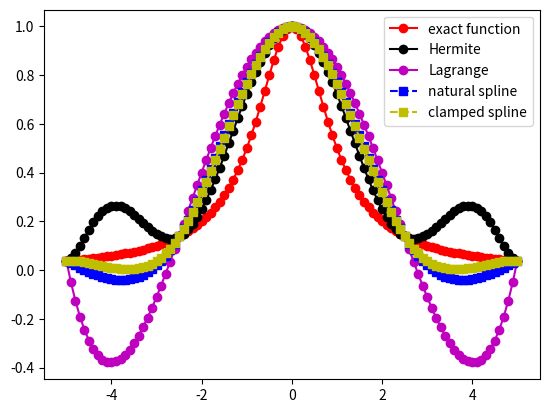
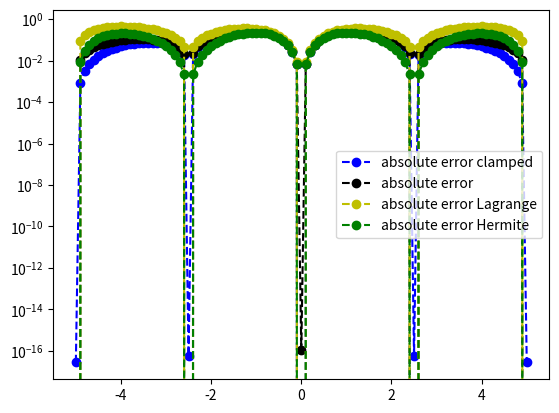

Write the Python code that produced these figures, in order.
import matplotlib.pyplot as plt
import numpy as np
import math
from numpy.linalg import inv 
from numpy.linalg import norm


def driver():
    
    f = lambda x: 1 / (1 + x**2)
    fp = lambda x: -2*x/(1.+x**2)**2

    a = -5
    b = 5

    ''' number of intervals'''
    Nint = 4
    xint = np.linspace(a,b,Nint+1)
    yint = f(xint)
    ypint = fp(xint)

    ''' create points you want to evaluate at'''
    Neval = 100
    xeval =  np.linspace(xint[0],xint[Nint],Neval+1)

    
    fp0 = fp(xint[0])
    fpn = fp(xint[-1]) 
    (M,C,D) = create_natural_spline(yint,xint,Nint)
    (M1,C1,D1) = create_clamped_spline(yint,xint,Nint, fp0, fpn)
    
    # print('M =', M)
#    print('C =', C)
#    print('D=', D)
    
    yeval = eval_cubic_spline(xeval,Neval,xint,Nint,M,C,D)
    yeval_clamp = eval_cubic_spline(xeval,Neval,xint,Nint,M1,C1,D1)
    yevalL = np.zeros(Neval+1)
    yevalH = np.zeros(Neval+1)
    for kk in range(Neval+1):
        yevalL[kk] = eval_lagrange(xeval[kk],xint,yint,Nint)
        yevalH[kk] = eval_hermite(xeval[kk],xint,yint,ypint,Nint)

    # print('yeval = ', yeval)
    
    ''' evaluate f at the evaluation points'''
    fex = f(xeval)
        
    nerr = norm(fex-yeval)
    nerrH = norm(fex - yevalH)
    nerrL = norm(fex - yevalL)
    nerrC = norm(fex - yeval_clamp)
    print('nerr = ', nerr)
    print('nerrH = ', nerrH)
    print('nerrL = ', nerrL)
    print('nerrC = ', nerrC)

    
    plt.figure()    
    plt.plot(xeval,fex,'ro-',label='exact function')
    plt.plot(xeval,yevalH,'ko-',label='Hermite')
    plt.plot(xeval,yevalL,'mo-',label='Lagrange')
    plt.plot(xeval,yeval,'bs--',label='natural spline') 
    plt.plot(xeval,yeval_clamp,'ys--',label='clamped spline') 
    plt.legend()
     
    err = abs(yeval-fex)
    errH = abs(yevalH-fex)
    errL = abs(yevalL-fex)
    errclamp = abs(yeval_clamp-fex)
    plt.figure() 
    plt.semilogy(xeval,errclamp,'bo--',label='absolute error clamped')
    plt.semilogy(xeval,err,'ko--',label='absolute error')
    plt.semilogy(xeval,errL,'yo--',label='absolute error Lagrange')
    plt.semilogy(xeval,errH,'go--',label='absolute error Hermite')
    plt.legend()
    plt.show()
    
def create_natural_spline(yint,xint,N):

#    create the right  hand side for the linear system
    b = np.zeros(N+1)
#  vector values
    h = np.zeros(N+1)  
    for i in range(1,N):
       hi = xint[i]-xint[i-1]
       hip = xint[i+1] - xint[i]
       b[i] = (yint[i+1]-yint[i])/hip - (yint[i]-yint[i-1])/hi
       h[i-1] = hi
       h[i] = hip

#  create matrix so you can solve for the M values
# This is made by filling one row at a time 
    A = np.zeros((N+1,N+1))
    A[0][0] = 1.0
    for j in range(1,N):
       A[j][j-1] = h[j-1]/6
       A[j][j] = (h[j]+h[j-1])/3 
       A[j][j+1] = h[j]/6
    A[N][N] = 1

    Ainv = inv(A)
    
    M  = Ainv.dot(b)

#  Create the linear coefficients
    C = np.zeros(N)
    D = np.zeros(N)
    for j in range(N):
       C[j] = yint[j]/h[j]-h[j]*M[j]/6
       D[j] = yint[j+1]/h[j]-h[j]*M[j+1]/6
    return(M,C,D)



def create_clamped_spline(yint,xint,N, fp0, fpn):

#    create the right  hand side for the linear system
    b = np.zeros(N+1)
#  vector values
    h = np.zeros(N+1)  
    for i in range(1,N):
       hi = xint[i]-xint[i-1]
       hip = xint[i+1] - xint[i]
       b[i] = (yint[i+1]-yint[i])/hip - (yint[i]-yint[i-1])/hi
       h[i-1] = hi
       h[i] = hip
    b[N] = -fpn + (yint[-1] - yint[-2]) / (xint[-1] - xint[-2])
    b[0] = -fp0 + (yint[1] - yint[0]) / (xint[1] - xint[0])

#  create matrix so you can solve for the M values
# This is made by filling one row at a time 
    A = np.zeros((N+1,N+1))
    h0 = xint[1] - xint[0]
    A[0][0] = h0 / 3
    A[0][1] = h0 / 6
    for j in range(1,N):
       A[j][j-1] = h[j-1]/6
       A[j][j] = (h[j]+h[j-1])/3 
       A[j][j+1] = h[j]/6
    hn = xint[N-1] - xint[N]
    A[N][N] = hn / 3
    A[N][N-1] = hn / 6

    Ainv = inv(A)
    
    M  = Ainv.dot(b)

#  Create the linear coefficients
    C = np.zeros(N)
    D = np.zeros(N)
    for j in range(N):
       C[j] = yint[j]/h[j]-h[j]*M[j]/6
       D[j] = yint[j+1]/h[j]-h[j]*M[j+1]/6
    return(M,C,D)       
def eval_local_spline(xeval,xi,xip,Mi,Mip,C,D):
# Evaluates the local spline as defined in class
# xip = x_{i+1}; xi = x_i
# Mip = M_{i+1}; Mi = M_i

    hi = xip-xi
    yeval = (Mi*(xip-xeval)**3 +(xeval-xi)**3*Mip)/(6*hi) \
            + C*(xip-xeval) + D*(xeval-xi)
    return yeval 
    
    
def  eval_cubic_spline(xeval,Neval,xint,Nint,M,C,D):
    
    yeval = np.zeros(Neval+1)
    
    for j in range(Nint):
        '''find indices of xeval in interval (xint(jint),xint(jint+1))'''
        '''let ind denote the indices in the intervals'''
        atmp = xint[j]
        btmp= xint[j+1]
        
#   find indices of values of xeval in the interval
        ind= np.where((xeval >= atmp) & (xeval <= btmp))
        xloc = xeval[ind]

# evaluate the spline
        yloc = eval_local_spline(xloc,atmp,btmp,M[j],M[j+1],C[j],D[j])
#        print('yloc = ', yloc)
#   copy into yeval
        yeval[ind] = yloc

    return(yeval)
           
def eval_lagrange(xeval,xint,yint,N):

    lj = np.ones(N+1)
    
    for count in range(N+1):
       for jj in range(N+1):
           if (jj != count):
              lj[count] = lj[count]*(xeval - xint[jj])/(xint[count]-xint[jj])

    yeval = 0.
    
    for jj in range(N+1):
       yeval = yeval + yint[jj]*lj[jj]
  
    return(yeval)

def eval_hermite(xeval,xint,yint,ypint,N):

    ''' Evaluate all Lagrange polynomials'''

    lj = np.ones(N+1)
    for count in range(N+1):
       for jj in range(N+1):
           if (jj != count):
              lj[count] = lj[count]*(xeval - xint[jj])/(xint[count]-xint[jj])

    ''' Construct the l_j'(x_j)'''
    lpj = np.zeros(N+1)
#    lpj2 = np.ones(N+1)
    for count in range(N+1):
       for jj in range(N+1):
           if (jj != count):
#              lpj2[count] = lpj2[count]*(xint[count] - xint[jj])
              lpj[count] = lpj[count]+ 1./(xint[count] - xint[jj])
              

    yeval = 0.
    
    for jj in range(N+1):
       Qj = (1.-2.*(xeval-xint[jj])*lpj[jj])*lj[jj]**2
       Rj = (xeval-xint[jj])*lj[jj]**2
#       if (jj == 0):
#         print(Qj)
         
#         print(Rj)
#         print(Qj)
#         print(xeval)
 #        return
       yeval = yeval + yint[jj]*Qj+ypint[jj]*Rj
       
    return(yeval)
 
           
driver()               

